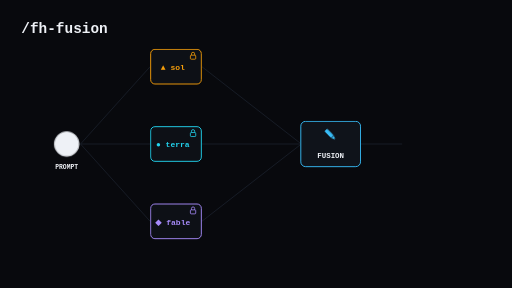
t = 0.00 s
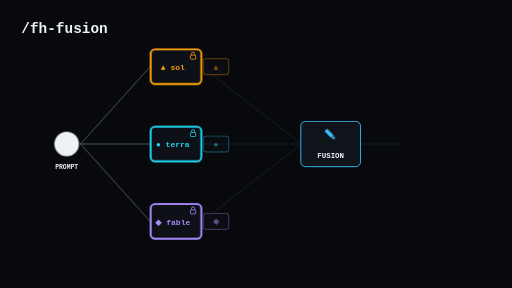
t = 1.65 s
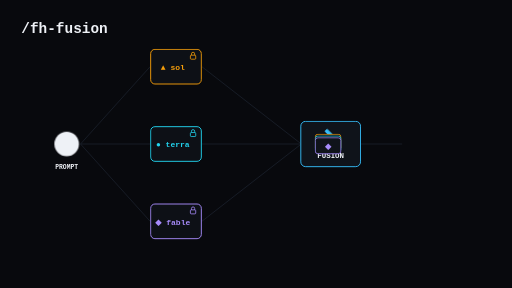
t = 3.45 s
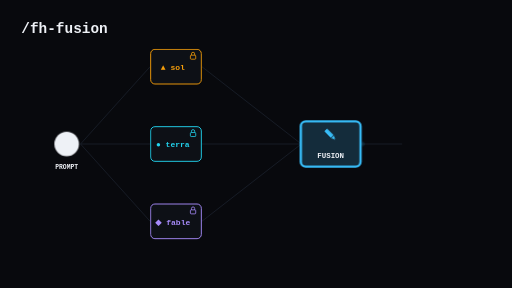
t = 5.05 s
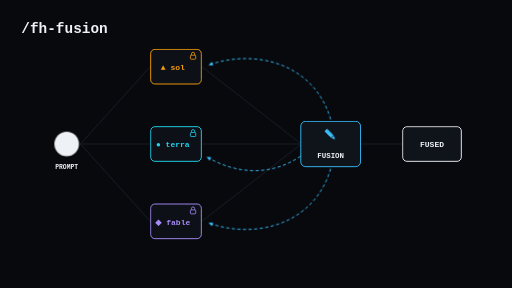
t = 6.70 s
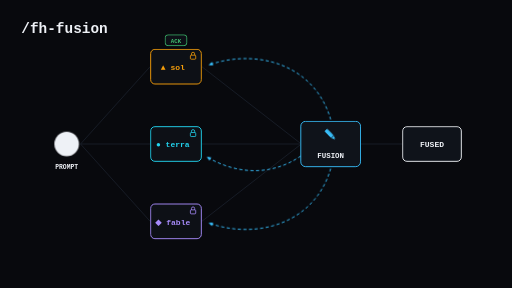
t = 7.38 s

The animated SVG that drew these frames (rendered in a browser with its animation timeline set to each time). Animation: 19 CSS @keyframes rules; one cycle of 10.00 s, repeats indefinitely.

<svg xmlns="http://www.w3.org/2000/svg" viewBox="0 0 1920 1080" width="1920" height="1080">
  <style>
    text {
      font-family: ui-monospace, "SF Mono", Menlo, Monaco, monospace;
    }
    .pulseable { transform-box: fill-box; transform-origin: center; }

    /* ---------- prompt ---------- */
    .promptCore { animation: promptPulse 10s ease-in-out infinite; }
    @keyframes promptPulse {
      0%, 100% { transform: scale(1); }
      2%       { transform: scale(1.16); }
      7%       { transform: scale(1); }
    }
    .promptRing { animation: promptRing 10s ease-out infinite; }
    @keyframes promptRing {
      0%        { opacity: .9; transform: scale(1); }
      9%        { opacity: 0;  transform: scale(2.1); }
      100%      { opacity: 0;  transform: scale(2.1); }
    }

    /* ---------- fan-out glow lines ---------- */
    .fanGlow { animation: fanGlow 10s linear infinite; }
    @keyframes fanGlow {
      0%, 3%    { opacity: 0; }
      7%        { opacity: .85; }
      14%       { opacity: .85; }
      18%, 100% { opacity: 0; }
    }

    /* ---------- traveling prompt dots ---------- */
    .dotA { animation: dotA 10s ease-in-out infinite; }
    .dotB { animation: dotB 10s ease-in-out infinite; }
    .dotC { animation: dotC 10s ease-in-out infinite; }
    @keyframes dotA {
      0%, 5%    { opacity: 0; transform: translate(0,0); }
      7%        { opacity: 1; }
      13%       { opacity: 1; transform: translate(255px,-290px); }
      15%, 100% { opacity: 0; transform: translate(255px,-290px); }
    }
    @keyframes dotB {
      0%, 5%    { opacity: 0; transform: translate(0,0); }
      7%        { opacity: 1; }
      13%       { opacity: 1; transform: translate(255px,0); }
      15%, 100% { opacity: 0; transform: translate(255px,0); }
    }
    @keyframes dotC {
      0%, 5%    { opacity: 0; transform: translate(0,0); }
      7%        { opacity: 1; }
      13%       { opacity: 1; transform: translate(255px,290px); }
      15%, 100% { opacity: 0; transform: translate(255px,290px); }
    }

    /* ---------- model activation glow ---------- */
    .modelGlow { animation: modelGlow 10s ease-in-out infinite; }
    @keyframes modelGlow {
      0%, 12%   { opacity: 0; }
      16%       { opacity: 1; }
      26%       { opacity: 0; }
      100%      { opacity: 0; }
    }

    /* ---------- answer cards traveling to fusion ---------- */
    .cardA { animation: cardA 10s ease-in-out infinite; }
    .cardB { animation: cardB 10s ease-in-out infinite; }
    .cardC { animation: cardC 10s ease-in-out infinite; }
    @keyframes cardA {
      0%, 15%   { opacity: 0; transform: translate(0,0); }
      18%, 22%  { opacity: 1; transform: translate(0,0); }
      36%       { opacity: 1; transform: translate(430px,290px); }
      39%, 100% { opacity: 0; transform: translate(430px,290px); }
    }
    @keyframes cardB {
      0%, 15%   { opacity: 0; transform: translate(0,0); }
      18%, 22%  { opacity: 1; transform: translate(0,0); }
      36%       { opacity: 1; transform: translate(430px,0); }
      39%, 100% { opacity: 0; transform: translate(430px,0); }
    }
    @keyframes cardC {
      0%, 15%   { opacity: 0; transform: translate(0,0); }
      18%, 22%  { opacity: 1; transform: translate(0,0); }
      36%       { opacity: 1; transform: translate(430px,-290px); }
      39%, 100% { opacity: 0; transform: translate(430px,-290px); }
    }

    /* ---------- fusion node activity ---------- */
    .fusionGlow { animation: fusionGlow 10s ease-in-out infinite; }
    @keyframes fusionGlow {
      0%, 34%   { opacity: 0; }
      40%       { opacity: 1; }
      46%       { opacity: .45; }
      52%       { opacity: 1; }
      58%       { opacity: .8; }
      66%, 100% { opacity: 0; }
    }
    .penPop { animation: penPop 10s ease-in-out infinite; }
    @keyframes penPop {
      0%, 38%   { transform: scale(1); }
      44%       { transform: scale(1.3); }
      52%       { transform: scale(1); }
      100%      { transform: scale(1); }
    }

    /* ---------- fused result card ---------- */
    .fusedCard { animation: fusedCard 10s ease-out infinite; }
    @keyframes fusedCard {
      0%, 52%   { opacity: 0; transform: translate(-46px,0); }
      58%       { opacity: 1; transform: translate(0,0); }
      94%       { opacity: 1; transform: translate(0,0); }
      99%, 100% { opacity: 0; transform: translate(0,0); }
    }
    .fusedDot { animation: fusedDot 10s ease-in-out infinite; }
    @keyframes fusedDot {
      0%, 50%   { opacity: 0; transform: translate(0,0); }
      52%       { opacity: 1; }
      57%       { opacity: 1; transform: translate(155px,0); }
      58%, 100% { opacity: 0; transform: translate(155px,0); }
    }

    /* ---------- sync-back dashed arrows ---------- */
    .syncPath { animation: syncPath 10s linear infinite; }
    @keyframes syncPath {
      0%, 60%   { opacity: 0; stroke-dashoffset: 0; }
      63%       { opacity: 1; }
      85%       { opacity: 1; }
      90%, 100% { opacity: 0; stroke-dashoffset: -273; }
    }
    .syncTip { animation: syncTip 10s linear infinite; }
    @keyframes syncTip {
      0%, 62%   { opacity: 0; }
      66%       { opacity: 1; }
      85%       { opacity: 1; }
      90%, 100% { opacity: 0; }
    }

    /* ---------- ACK chips ---------- */
    .ack1 { animation: ack1 10s ease-out infinite; }
    .ack2 { animation: ack2 10s ease-out infinite; }
    .ack3 { animation: ack3 10s ease-out infinite; }
    @keyframes ack1 {
      0%, 70%   { opacity: 0; transform: scale(.6); }
      73%       { opacity: 1; transform: scale(1.15); }
      75%       { opacity: 1; transform: scale(1); }
      93%       { opacity: 1; transform: scale(1); }
      98%, 100% { opacity: 0; transform: scale(1); }
    }
    @keyframes ack2 {
      0%, 74%   { opacity: 0; transform: scale(.6); }
      77%       { opacity: 1; transform: scale(1.15); }
      79%       { opacity: 1; transform: scale(1); }
      93%       { opacity: 1; transform: scale(1); }
      98%, 100% { opacity: 0; transform: scale(1); }
    }
    @keyframes ack3 {
      0%, 78%   { opacity: 0; transform: scale(.6); }
      81%       { opacity: 1; transform: scale(1.15); }
      83%       { opacity: 1; transform: scale(1); }
      93%       { opacity: 1; transform: scale(1); }
      98%, 100% { opacity: 0; transform: scale(1); }
    }
  </style>

  <!-- background -->
  <rect x="0" y="0" width="1920" height="1080" fill="#08090d"/>

  <!-- title -->
  <text x="80" y="122" font-size="54" font-weight="700" fill="#eef1f6">/fh-fusion</text>

  <!-- ======== static wiring ======== -->
  <!-- fan-out lines: prompt -> models -->
  <line x1="302" y1="540" x2="563" y2="250" stroke="#1b212c" stroke-width="3"/>
  <line x1="302" y1="540" x2="563" y2="540" stroke="#1b212c" stroke-width="3"/>
  <line x1="302" y1="540" x2="563" y2="830" stroke="#1b212c" stroke-width="3"/>
  <!-- glow overlays -->
  <line class="fanGlow" x1="302" y1="540" x2="563" y2="250" stroke="#eef1f6" stroke-width="3"/>
  <line class="fanGlow" x1="302" y1="540" x2="563" y2="540" stroke="#eef1f6" stroke-width="3"/>
  <line class="fanGlow" x1="302" y1="540" x2="563" y2="830" stroke="#eef1f6" stroke-width="3"/>

  <!-- answer lines: models -> fusion -->
  <line x1="757" y1="250" x2="1126" y2="537" stroke="#1b212c" stroke-width="3"/>
  <line x1="757" y1="540" x2="1126" y2="540" stroke="#1b212c" stroke-width="3"/>
  <line x1="757" y1="830" x2="1126" y2="543" stroke="#1b212c" stroke-width="3"/>

  <!-- fusion -> fused card line -->
  <line x1="1354" y1="540" x2="1508" y2="540" stroke="#1b212c" stroke-width="3"/>

  <!-- ======== prompt node ======== -->
  <circle class="promptRing pulseable" cx="250" cy="540" r="46" fill="none" stroke="#eef1f6" stroke-width="3"/>
  <circle class="promptCore pulseable" cx="250" cy="540" r="46" fill="#eef1f6"/>
  <text x="250" y="632" font-size="24" font-weight="700" fill="#eef1f6" text-anchor="middle">PROMPT</text>

  <!-- ======== model nodes ======== -->
  <!-- sol : amber, MAIN builder glyph but read-only slot -->
  <g>
    <rect x="565" y="185" width="190" height="130" rx="16" fill="#0d1016" stroke="#F59E0B" stroke-width="3.5"/>
    <rect class="modelGlow" x="565" y="185" width="190" height="130" rx="16" fill="none" stroke="#F59E0B" stroke-width="7"/>
    <text x="648" y="262" font-size="30" font-weight="700" fill="#F59E0B" text-anchor="middle">▲ sol</text>
    <!-- lock: read-only -->
    <g stroke="#F59E0B" stroke-width="3" fill="none">
      <rect x="714" y="207" width="20" height="15" rx="3"/>
      <path d="M718 207 v-5 a6 6 0 0 1 12 0 v5"/>
    </g>
  </g>

  <!-- terra : cyan -->
  <g>
    <rect x="565" y="475" width="190" height="130" rx="16" fill="#0d1016" stroke="#22D3EE" stroke-width="3.5"/>
    <rect class="modelGlow" x="565" y="475" width="190" height="130" rx="16" fill="none" stroke="#22D3EE" stroke-width="7"/>
    <text x="648" y="552" font-size="30" font-weight="700" fill="#22D3EE" text-anchor="middle">● terra</text>
    <g stroke="#22D3EE" stroke-width="3" fill="none">
      <rect x="714" y="497" width="20" height="15" rx="3"/>
      <path d="M718 497 v-5 a6 6 0 0 1 12 0 v5"/>
    </g>
  </g>

  <!-- fable : violet, ARCHITECT glyph -->
  <g>
    <rect x="565" y="765" width="190" height="130" rx="16" fill="#0d1016" stroke="#A78BFA" stroke-width="3.5"/>
    <rect class="modelGlow" x="565" y="765" width="190" height="130" rx="16" fill="none" stroke="#A78BFA" stroke-width="7"/>
    <text x="648" y="842" font-size="30" font-weight="700" fill="#A78BFA" text-anchor="middle">◆ fable</text>
    <g stroke="#A78BFA" stroke-width="3" fill="none">
      <rect x="714" y="787" width="20" height="15" rx="3"/>
      <path d="M718 787 v-5 a6 6 0 0 1 12 0 v5"/>
    </g>
  </g>

  <!-- ======== fusion node ======== -->
  <g>
    <rect x="1128" y="455" width="224" height="170" rx="18" fill="#0f131a" stroke="#38bdf8" stroke-width="3.5"/>
    <rect class="fusionGlow" x="1128" y="455" width="224" height="170" rx="18" fill="#38bdf8" fill-opacity="0.16" stroke="#38bdf8" stroke-width="9"/>
    <!-- pen glyph : the single writer -->
    <g transform="translate(1240,506)">
      <g class="penPop pulseable">
        <g transform="rotate(-45)" fill="#38bdf8">
          <rect x="-7" y="-26" width="14" height="34" rx="3"/>
          <path d="M-7 10 L0 24 L7 10 Z"/>
        </g>
      </g>
    </g>
    <text x="1240" y="592" font-size="28" font-weight="700" fill="#eef1f6" text-anchor="middle">FUSION</text>
  </g>

  <!-- ======== traveling prompt dots ======== -->
  <circle class="dotA" cx="305" cy="540" r="9" fill="#eef1f6"/>
  <circle class="dotB" cx="305" cy="540" r="9" fill="#eef1f6"/>
  <circle class="dotC" cx="305" cy="540" r="9" fill="#eef1f6"/>

  <!-- ======== answer cards ======== -->
  <g class="cardA">
    <rect x="762" y="220" width="96" height="60" rx="10" fill="#0f131a" stroke="#F59E0B" stroke-width="3"/>
    <text x="810" y="261" font-size="30" font-weight="700" fill="#F59E0B" text-anchor="middle">▲</text>
  </g>
  <g class="cardB">
    <rect x="762" y="510" width="96" height="60" rx="10" fill="#0f131a" stroke="#22D3EE" stroke-width="3"/>
    <text x="810" y="551" font-size="30" font-weight="700" fill="#22D3EE" text-anchor="middle">●</text>
  </g>
  <g class="cardC">
    <rect x="762" y="800" width="96" height="60" rx="10" fill="#0f131a" stroke="#A78BFA" stroke-width="3"/>
    <text x="810" y="841" font-size="30" font-weight="700" fill="#A78BFA" text-anchor="middle">◆</text>
  </g>

  <!-- ======== fused result card ======== -->
  <circle class="fusedDot" cx="1358" cy="540" r="9" fill="#38bdf8"/>
  <g class="fusedCard">
    <rect x="1510" y="475" width="220" height="130" rx="16" fill="#0f131a" stroke="#eef1f6" stroke-width="3.5"/>
    <text x="1620" y="552" font-size="30" font-weight="700" fill="#eef1f6" text-anchor="middle">FUSED</text>
  </g>

  <!-- ======== sync-back dashed arrows (fusion context -> models) ======== -->
  <path class="syncPath" d="M1240 448 C 1180 240, 960 180, 782 244" fill="none"
        stroke="#38bdf8" stroke-width="3.5" stroke-dasharray="12 9"/>
  <path class="syncPath" d="M1128 585 C 1010 665, 880 650, 775 588" fill="none"
        stroke="#38bdf8" stroke-width="3.5" stroke-dasharray="12 9"/>
  <path class="syncPath" d="M1240 632 C 1180 840, 960 900, 782 836" fill="none"
        stroke="#38bdf8" stroke-width="3.5" stroke-dasharray="12 9"/>
  <!-- arrow tips at the model ends -->
  <g class="syncTip" fill="#38bdf8">
    <path transform="translate(782,244) rotate(160)" d="M0 0 L-16 -7 L-16 7 Z"/>
    <path transform="translate(775,588) rotate(-150)" d="M0 0 L-16 -7 L-16 7 Z"/>
    <path transform="translate(782,836) rotate(-160)" d="M0 0 L-16 -7 L-16 7 Z"/>
  </g>

  <!-- ======== ACK chips ======== -->
  <g class="ack1 pulseable">
    <rect x="622" y="132" width="76" height="38" rx="10" fill="#0d1016" stroke="#3FBF6F" stroke-width="3"/>
    <text x="660" y="159" font-size="20" font-weight="700" fill="#3FBF6F" text-anchor="middle">ACK</text>
  </g>
  <g class="ack2 pulseable">
    <rect x="622" y="422" width="76" height="38" rx="10" fill="#0d1016" stroke="#3FBF6F" stroke-width="3"/>
    <text x="660" y="449" font-size="20" font-weight="700" fill="#3FBF6F" text-anchor="middle">ACK</text>
  </g>
  <g class="ack3 pulseable">
    <rect x="622" y="712" width="76" height="38" rx="10" fill="#0d1016" stroke="#3FBF6F" stroke-width="3"/>
    <text x="660" y="739" font-size="20" font-weight="700" fill="#3FBF6F" text-anchor="middle">ACK</text>
  </g>
</svg>
